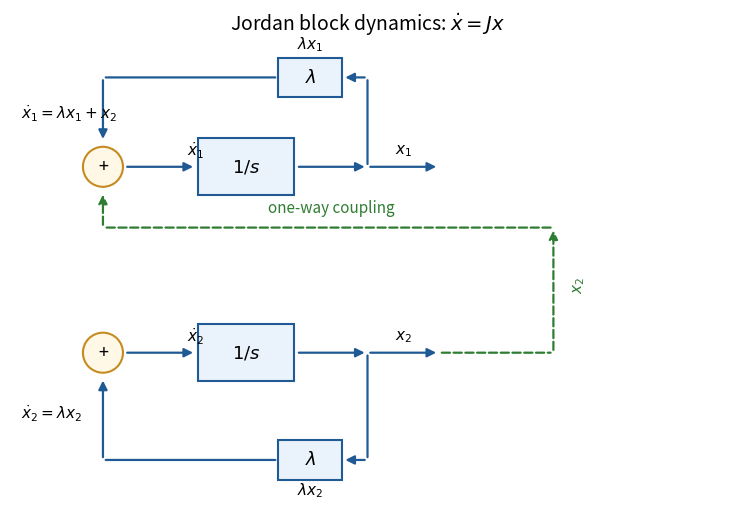

Here is the Python script that generated this plot:
#!/usr/bin/env python3
"""Generate a block diagram for a two-state Jordan chain."""

from __future__ import annotations

import argparse
from pathlib import Path

import matplotlib.pyplot as plt
from matplotlib.patches import Circle, FancyArrowPatch, Rectangle


DEFAULT_OUTPUT = Path(
    "raws/linear-algebra/assets/jordan-block-integrator-chain.svg"
)


def arrow(
    axis,
    start,
    end,
    *,
    color="#1f5a94",
    linestyle="-",
    arrowhead=True,
) -> None:
    axis.add_patch(
        FancyArrowPatch(
            start,
            end,
            arrowstyle="-|>" if arrowhead else "-",
            mutation_scale=13,
            linewidth=1.6,
            color=color,
            linestyle=linestyle,
        )
    )


def routed_arrow(axis, points, *, color="#1f5a94", linestyle="-") -> None:
    """Draw a routed path with an arrowhead only at its final segment."""
    for index, (start, end) in enumerate(zip(points, points[1:])):
        arrow(
            axis,
            start,
            end,
            color=color,
            linestyle=linestyle,
            arrowhead=index == len(points) - 2,
        )


def block(axis, center, width, height, label, *, facecolor="#eaf2fb") -> None:
    x, y = center
    axis.add_patch(
        Rectangle(
            (x - width / 2, y - height / 2),
            width,
            height,
            facecolor=facecolor,
            edgecolor="#1f5a94",
            linewidth=1.5,
        )
    )
    axis.text(x, y, label, ha="center", va="center", fontsize=13)


def summing_junction(axis, center) -> None:
    x, y = center
    axis.add_patch(
        Circle(
            (x, y),
            0.28,
            facecolor="#fff8e7",
            edgecolor="#c58b21",
            linewidth=1.5,
        )
    )
    axis.text(x, y, "+", ha="center", va="center", fontsize=13)


def label(axis, position, text, **kwargs) -> None:
    defaults = {"ha": "center", "va": "center", "fontsize": 11}
    defaults.update(kwargs)
    axis.text(*position, text, **defaults)


def generate_diagram(output: Path) -> None:
    output.parent.mkdir(parents=True, exist_ok=True)
    plt.rcParams.update({"font.size": 11, "svg.fonttype": "none"})

    figure, axis = plt.subplots(figsize=(12, 6.5))
    axis.set_xlim(0.2, 10.4)
    axis.set_ylim(0.2, 7.2)
    axis.set_aspect("equal", adjustable="box")
    axis.axis("off")

    top_y = 5.0
    bottom_y = 2.4
    sum_x = 1.5
    integrator_x = 3.5
    output_x = 5.2
    coupling_color = "#2f7d32"

    summing_junction(axis, (sum_x, top_y))
    summing_junction(axis, (sum_x, bottom_y))
    block(axis, (integrator_x, top_y), 1.35, 0.8, r"$1/s$")
    block(axis, (integrator_x, bottom_y), 1.35, 0.8, r"$1/s$")
    block(axis, (4.4, 6.25), 0.9, 0.55, r"$\lambda$")
    block(axis, (4.4, 0.9), 0.9, 0.55, r"$\lambda$")

    # Forward paths through the summing junctions and integrators.
    arrow(axis, (1.8, top_y), (2.8, top_y))
    arrow(axis, (1.8, bottom_y), (2.8, bottom_y))
    arrow(axis, (4.2, top_y), (output_x, top_y))
    arrow(axis, (4.2, bottom_y), (output_x, bottom_y))
    arrow(axis, (output_x, top_y), (6.2, top_y))
    arrow(axis, (output_x, bottom_y), (6.2, bottom_y))
    label(axis, (2.8, top_y + 0.23), r"$\dot{x}_1$")
    label(axis, (2.8, bottom_y + 0.23), r"$\dot{x}_2$")
    label(axis, (5.7, top_y + 0.23), r"$x_1$")
    label(axis, (5.7, bottom_y + 0.23), r"$x_2$")

    # Upper self-feedback path: x_1 -> lambda -> top summing junction.
    routed_arrow(
        axis,
        [(output_x, top_y), (output_x, 6.25), (4.85, 6.25)],
    )
    routed_arrow(
        axis,
        [(3.95, 6.25), (sum_x, 6.25), (sum_x, 5.35)],
    )
    label(axis, (4.4, 6.72), r"$\lambda x_1$")

    # Lower self-feedback path: x_2 -> lambda -> bottom summing junction.
    routed_arrow(
        axis,
        [(output_x, bottom_y), (output_x, 0.9), (4.85, 0.9)],
    )
    routed_arrow(
        axis,
        [(3.95, 0.9), (sum_x, 0.9), (sum_x, 2.05)],
    )
    label(axis, (4.4, 0.48), r"$\lambda x_2$")

    # One-way Jordan coupling from x_2 into the x_1 summing junction.
    routed_arrow(
        axis,
        [(6.2, bottom_y), (7.8, bottom_y), (7.8, 4.15)],
        color=coupling_color,
        linestyle="--",
    )
    routed_arrow(
        axis,
        [(7.8, 4.15), (sum_x, 4.15), (sum_x, 4.65)],
        color=coupling_color,
        linestyle="--",
    )
    label(axis, (8.15, 3.35), r"$x_2$", rotation=90, color=coupling_color)
    label(axis, (4.7, 4.42), "one-way coupling", color=coupling_color)

    label(
        axis,
        (5.2, 7.0),
        r"Jordan block dynamics: $\dot{x}=Jx$",
        fontsize=14,
    )
    label(
        axis,
        (0.35, 5.75),
        r"$\dot{x}_1=\lambda x_1+x_2$",
        ha="left",
        fontsize=11,
    )
    label(
        axis,
        (0.35, 1.55),
        r"$\dot{x}_2=\lambda x_2$",
        ha="left",
        fontsize=11,
    )

    figure.savefig(
        output,
        format=output.suffix.lstrip("."),
        bbox_inches="tight",
        metadata={"Creator": "generate_jordan_chain_diagram.py"},
    )
    plt.close(figure)

    if output.suffix.lower() == ".svg":
        # Matplotlib may leave spaces at the ends of wrapped path lines.
        # Normalize them so generated assets pass git diff --check.
        normalized = "\n".join(
            line.rstrip() for line in output.read_text(encoding="utf-8").splitlines()
        )
        output.write_text(normalized + "\n", encoding="utf-8")


def main() -> None:
    parser = argparse.ArgumentParser(description=__doc__)
    parser.add_argument("--output", type=Path, default=DEFAULT_OUTPUT)
    args = parser.parse_args()
    generate_diagram(args.output)
    print(f"Generated {args.output}")


if __name__ == "__main__":
    main()
